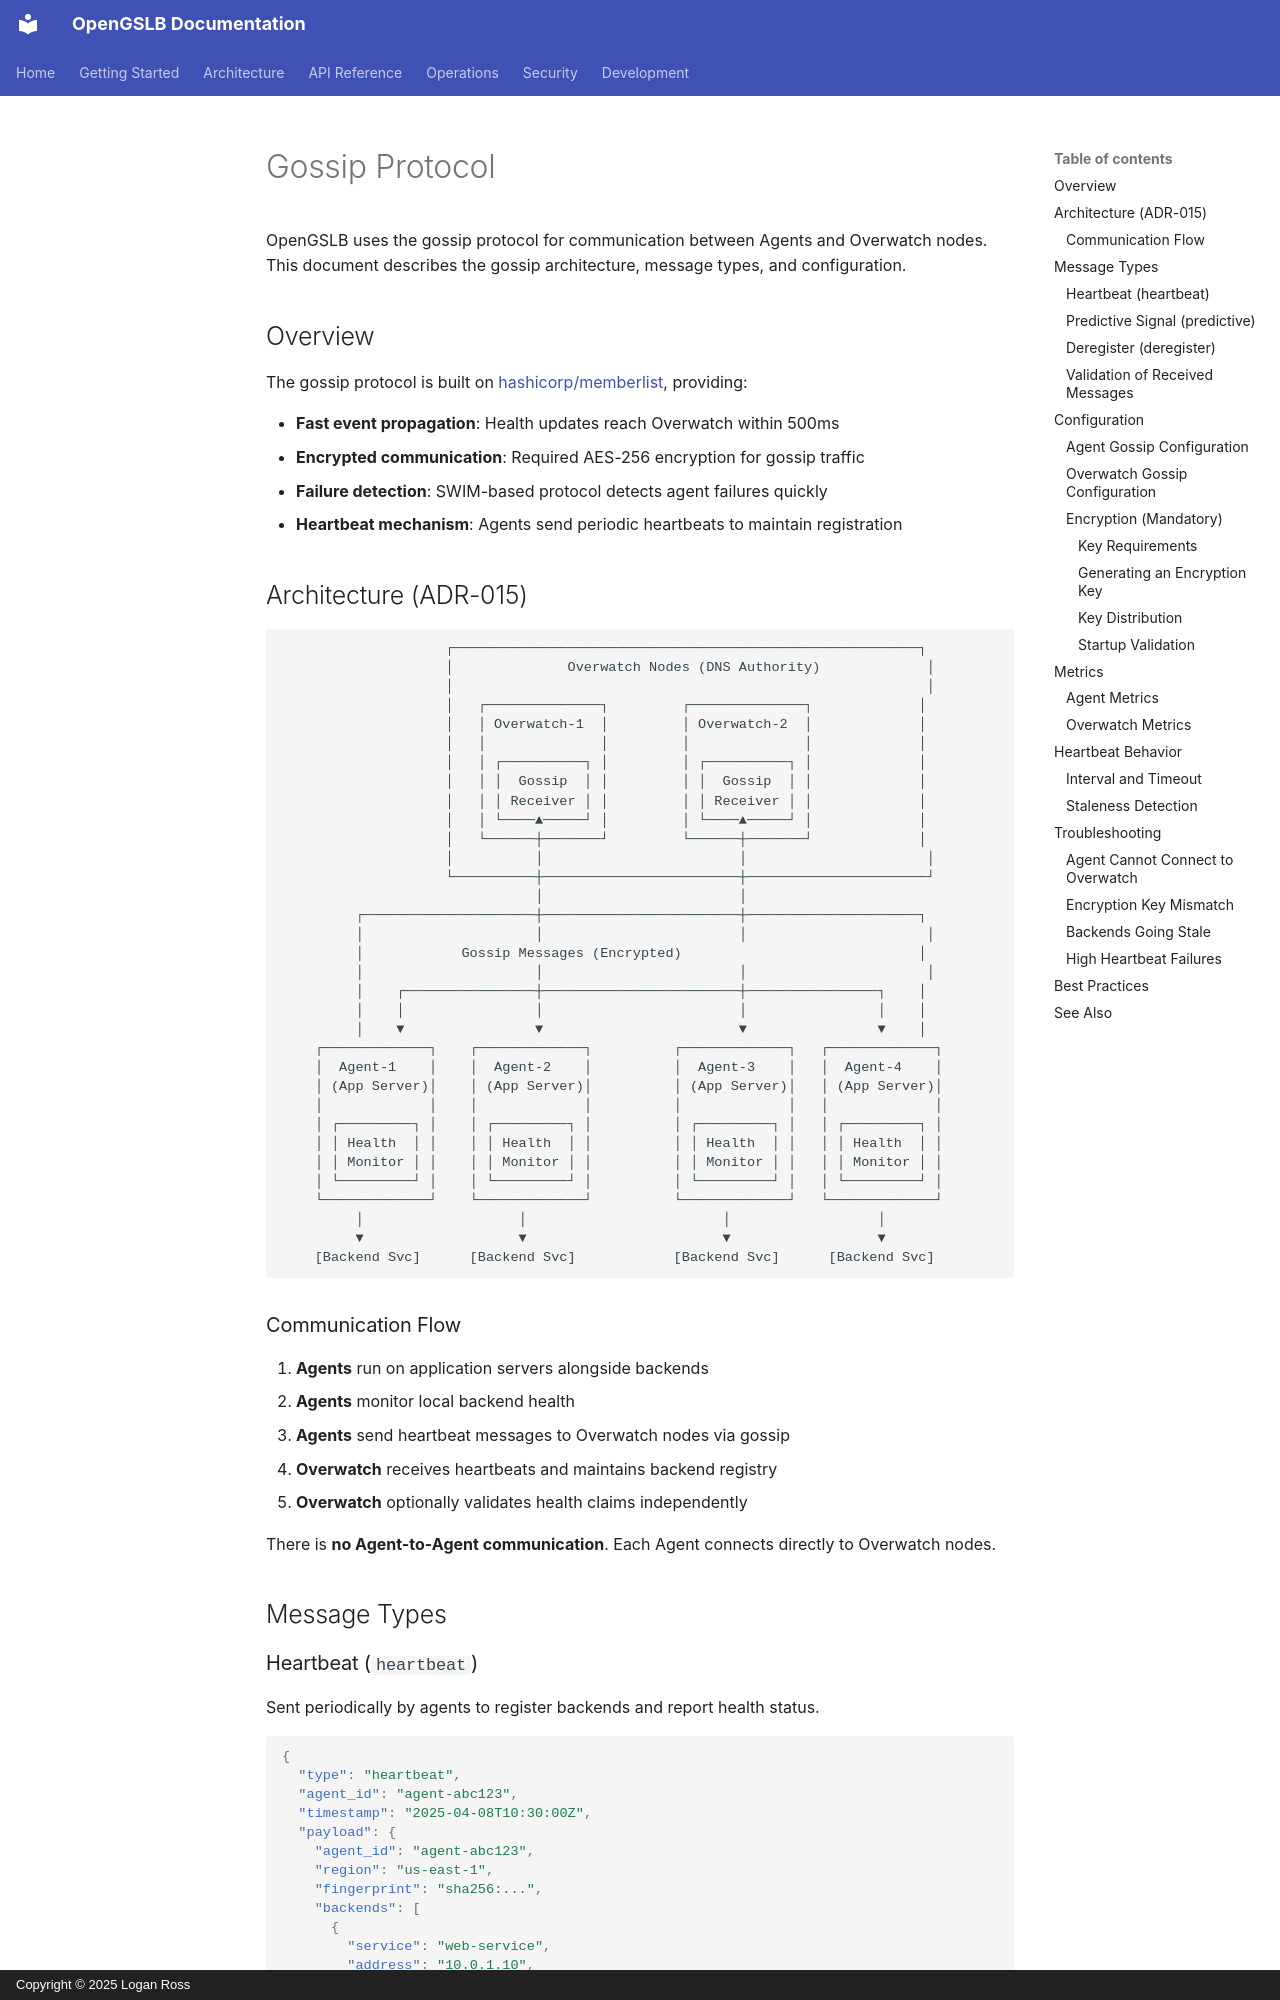

repository: LoganRossUS/OpenGSLB · page: gossip/index.html · generator: mkdocs · copyright: Copyright © 2025 Logan Ross

# Gossip Protocol

OpenGSLB uses the gossip protocol for communication between Agents and Overwatch nodes. This document describes the gossip architecture, message types, and configuration.

## Overview

The gossip protocol is built on [hashicorp/memberlist](https://github.com/hashicorp/memberlist), providing:

- **Fast event propagation**: Health updates reach Overwatch within 500ms
- **Encrypted communication**: Required AES-256 encryption for gossip traffic
- **Failure detection**: SWIM-based protocol detects agent failures quickly
- **Heartbeat mechanism**: Agents send periodic heartbeats to maintain registration
